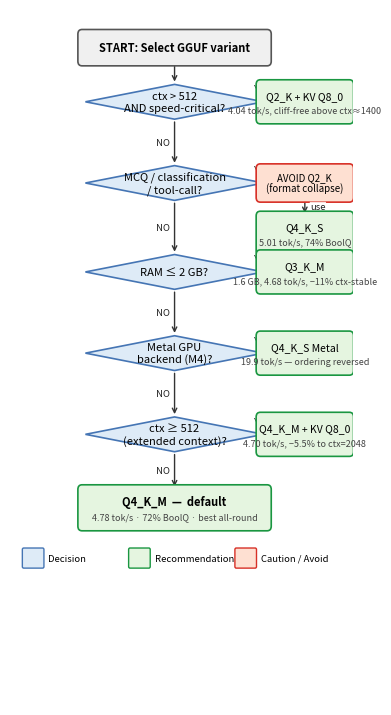

Here is the Python script that generated this plot: (Note: this script raises an exception after producing the figure.)
#!/usr/bin/env python3
"""
gen_deployment_flowchart.py
Generate Figure: Deployment decision flowchart for GGUF quantization variant selection.
Output: figures/deployment_flowchart.pdf + .png

Style spec:
  - Decision diamonds: border #4575b4, fill #deebf7
  - Terminal (recommendation) boxes: border #1a9641, fill #e5f5e0
  - AVOID box: border #d73027, fill #fee0d2
  - Font: sans-serif, 8 pt decisions, 7 pt annotations
  - Figure: ~4 in wide x 7 in tall (single-column)
"""
import os
import matplotlib
matplotlib.use('Agg')
import matplotlib.pyplot as plt
from matplotlib.patches import FancyBboxPatch, Polygon

plt.rcParams.update({'font.size': 8, 'font.family': 'sans-serif'})

# ── Colours ───────────────────────────────────────────────────────────────────
C_DEC_E = '#4575b4'
C_DEC_F = '#deebf7'
C_REC_E = '#1a9641'
C_REC_F = '#e5f5e0'
C_AVD_E = '#d73027'
C_AVD_F = '#fee0d2'
C_STA_E = '#555555'
C_STA_F = '#f0f0f0'
C_ARR   = '#333333'

# ── Canvas ────────────────────────────────────────────────────────────────────
fig, ax = plt.subplots(figsize=(4.0, 7.2))
ax.set_xlim(0, 10)
ax.set_ylim(0, 18)
ax.axis('off')

CX   = 4.8    # centre-x for main (left) column
RX   = 8.6    # centre-x for right terminal boxes

# ── Drawing helpers ───────────────────────────────────────────────────────────

def draw_rect(cx, cy, w, h, label, fc, ec, fs=8, bold=False, note=None):
    """Rounded rectangle centred at (cx, cy)."""
    patch = FancyBboxPatch(
        (cx - w / 2, cy - h / 2), w, h,
        boxstyle='round,pad=0.12',
        facecolor=fc, edgecolor=ec, linewidth=1.2, zorder=3,
    )
    ax.add_patch(patch)
    label_y = cy + (0.15 if note else 0)
    ax.text(cx, label_y, label, ha='center', va='center',
            fontsize=fs, fontweight='bold' if bold else 'normal',
            multialignment='center', zorder=4)
    if note:
        ax.text(cx, cy - 0.22, note, ha='center', va='center',
                fontsize=6.5, style='italic', color='#444444', zorder=4)


def draw_diamond(cx, cy, w, h, label, fs=8):
    """Diamond for decisions."""
    hw, hh = w / 2, h / 2
    xs = [cx,      cx + hw, cx,       cx - hw, cx]
    ys = [cy + hh, cy,      cy - hh,  cy,      cy + hh]
    poly = Polygon(list(zip(xs, ys)), closed=True,
                   facecolor=C_DEC_F, edgecolor=C_DEC_E,
                   linewidth=1.2, zorder=3)
    ax.add_patch(poly)
    ax.text(cx, cy, label, ha='center', va='center',
            fontsize=fs, multialignment='center', zorder=4)


def vert_arrow(x, y1, y2, label='', label_dx=-0.35):
    """Vertical arrow from (x,y1) to (x,y2) with optional YES/NO label."""
    ax.annotate('', xy=(x, y2), xytext=(x, y1),
                arrowprops=dict(arrowstyle='->', color=C_ARR, lw=1.0), zorder=2)
    if label:
        my = (y1 + y2) / 2
        ax.text(x + label_dx, my, label, fontsize=6.8,
                color='#222222', ha='center', va='center',
                bbox=dict(boxstyle='round,pad=0.04', fc='white', ec='none', alpha=0.85))


def horiz_arrow(x1, y, x2, label='', label_dy=0.22):
    """Horizontal arrow from (x1,y) to (x2,y) with label above mid-point."""
    ax.annotate('', xy=(x2, y), xytext=(x1, y),
                arrowprops=dict(arrowstyle='->', color=C_ARR, lw=1.0), zorder=2)
    if label:
        mx = (x1 + x2) / 2
        ax.text(mx, y + label_dy, label, fontsize=6.8,
                color='#222222', ha='center', va='bottom',
                bbox=dict(boxstyle='round,pad=0.04', fc='white', ec='none', alpha=0.85))


# ── Node geometry ─────────────────────────────────────────────────────────────
# Heights: diamonds hh=0.45 (total height=0.9), rects vary
DH = 0.45   # diamond half-height
DW = 2.6    # diamond half-width

# Y positions (top=17, bottom=1)
Y_START = 17.0
Y_D1    = 15.6
Y_D2    = 13.5
Y_AVOID = 13.5   # AVOID box same row as D2 (right branch)
Y_T2    = 12.2   # Q4_K_S box (below AVOID on right)
Y_D3    = 11.2
Y_D4    =  9.1
Y_D5    =  7.0
Y_DEF   =  5.1

# Right-branch terminal box sizes
RW, RH = 2.6, 0.9

# ── START ─────────────────────────────────────────────────────────────────────
draw_rect(CX, Y_START, 5.4, 0.7,
          'START: Select GGUF variant',
          fc=C_STA_F, ec=C_STA_E, fs=8, bold=True)

# START → D1
vert_arrow(CX, Y_START - 0.35, Y_D1 + DH)

# ── D1: ctx > 512 AND speed-critical? ────────────────────────────────────────
draw_diamond(CX, Y_D1, DW * 2, DH * 2,
             'ctx > 512\nAND speed-critical?')

# YES → Q2_K + KV Q8_0
horiz_arrow(CX + DW, Y_D1, RX - RW / 2, label='YES')
draw_rect(RX, Y_D1, RW, RH,
          'Q2_K + KV Q8_0',
          fc=C_REC_F, ec=C_REC_E, fs=7.5,
          note='4.04 tok/s, cliff-free above ctx≈1400')

# NO → D2
vert_arrow(CX, Y_D1 - DH, Y_D2 + DH, label='NO')

# ── D2: MCQ / classification / tool-call? ────────────────────────────────────
draw_diamond(CX, Y_D2, DW * 2, DH * 2,
             'MCQ / classification\n/ tool-call?')

# YES → AVOID Q2_K
horiz_arrow(CX + DW, Y_D2, RX - RW / 2, label='YES')
draw_rect(RX, Y_AVOID, RW, 0.75,
          'AVOID Q2_K\n(format collapse)',
          fc=C_AVD_F, ec=C_AVD_E, fs=7)

# → below AVOID: Q4_K_S
vert_arrow(RX, Y_AVOID - 0.375, Y_T2 + 0.45, label='use', label_dx=0.38)
draw_rect(RX, Y_T2, RW, RH,
          'Q4_K_S',
          fc=C_REC_F, ec=C_REC_E, fs=7.5,
          note='5.01 tok/s, 74% BoolQ')

# NO → D3
vert_arrow(CX, Y_D2 - DH, Y_D3 + DH, label='NO')

# ── D3: RAM ≤ 2 GB? ───────────────────────────────────────────────────────────
draw_diamond(CX, Y_D3, DW * 2, DH * 2,
             'RAM ≤ 2 GB?')

# YES → Q3_K_M
horiz_arrow(CX + DW, Y_D3, RX - RW / 2, label='YES')
draw_rect(RX, Y_D3, RW, RH,
          'Q3_K_M',
          fc=C_REC_F, ec=C_REC_E, fs=7.5,
          note='1.6 GB, 4.68 tok/s, −11% ctx-stable')

# NO → D4
vert_arrow(CX, Y_D3 - DH, Y_D4 + DH, label='NO')

# ── D4: Metal GPU backend (M4)? ───────────────────────────────────────────────
draw_diamond(CX, Y_D4, DW * 2, DH * 2,
             'Metal GPU\nbackend (M4)?')

# YES → Q4_K_S Metal
horiz_arrow(CX + DW, Y_D4, RX - RW / 2, label='YES')
draw_rect(RX, Y_D4, RW, RH,
          'Q4_K_S Metal',
          fc=C_REC_F, ec=C_REC_E, fs=7.5,
          note='19.9 tok/s — ordering reversed')

# NO → D5
vert_arrow(CX, Y_D4 - DH, Y_D5 + DH, label='NO')

# ── D5: ctx ≥ 512 (extended context)? ────────────────────────────────────────
draw_diamond(CX, Y_D5, DW * 2, DH * 2,
             'ctx ≥ 512\n(extended context)?')

# YES → Q4_K_M + KV Q8_0
horiz_arrow(CX + DW, Y_D5, RX - RW / 2, label='YES')
draw_rect(RX, Y_D5, RW, RH,
          'Q4_K_M + KV Q8_0',
          fc=C_REC_F, ec=C_REC_E, fs=7.5,
          note='4.70 tok/s, −5.5% to ctx=2048')

# NO → DEFAULT
vert_arrow(CX, Y_D5 - DH, Y_DEF + 0.48, label='NO')

# ── DEFAULT terminal ──────────────────────────────────────────────────────────
draw_rect(CX, Y_DEF, 5.4, 0.95,
          'Q4_K_M  —  default',
          fc=C_REC_F, ec=C_REC_E, fs=8, bold=True,
          note='4.78 tok/s · 72% BoolQ · best all-round')

# ── Legend ────────────────────────────────────────────────────────────────────
legend_items = [
    (C_DEC_F, C_DEC_E, 'Decision'),
    (C_REC_F, C_REC_E, 'Recommendation'),
    (C_AVD_F, C_AVD_E, 'Caution / Avoid'),
]
lx, ly = 0.4, 3.8
for fc, ec, lbl in legend_items:
    patch = FancyBboxPatch((lx, ly - 0.22), 0.55, 0.44,
                           boxstyle='round,pad=0.04',
                           facecolor=fc, edgecolor=ec, linewidth=1.0, zorder=3)
    ax.add_patch(patch)
    ax.text(lx + 0.72, ly, lbl, fontsize=6.8, va='center')
    lx += 3.1

# ── Save ──────────────────────────────────────────────────────────────────────
plt.tight_layout()

out_dir = os.path.normpath(
    os.path.join(os.path.dirname(__file__), '..', '..', 'figures')
)
os.makedirs(out_dir, exist_ok=True)

pdf_path = os.path.join(out_dir, 'deployment_flowchart.pdf')
png_path = os.path.join(out_dir, 'deployment_flowchart.png')
plt.savefig(pdf_path, bbox_inches='tight', dpi=300)
plt.savefig(png_path, bbox_inches='tight', dpi=300)
print(f'Saved: {pdf_path}')
print(f'Saved: {png_path}')
plt.close()
